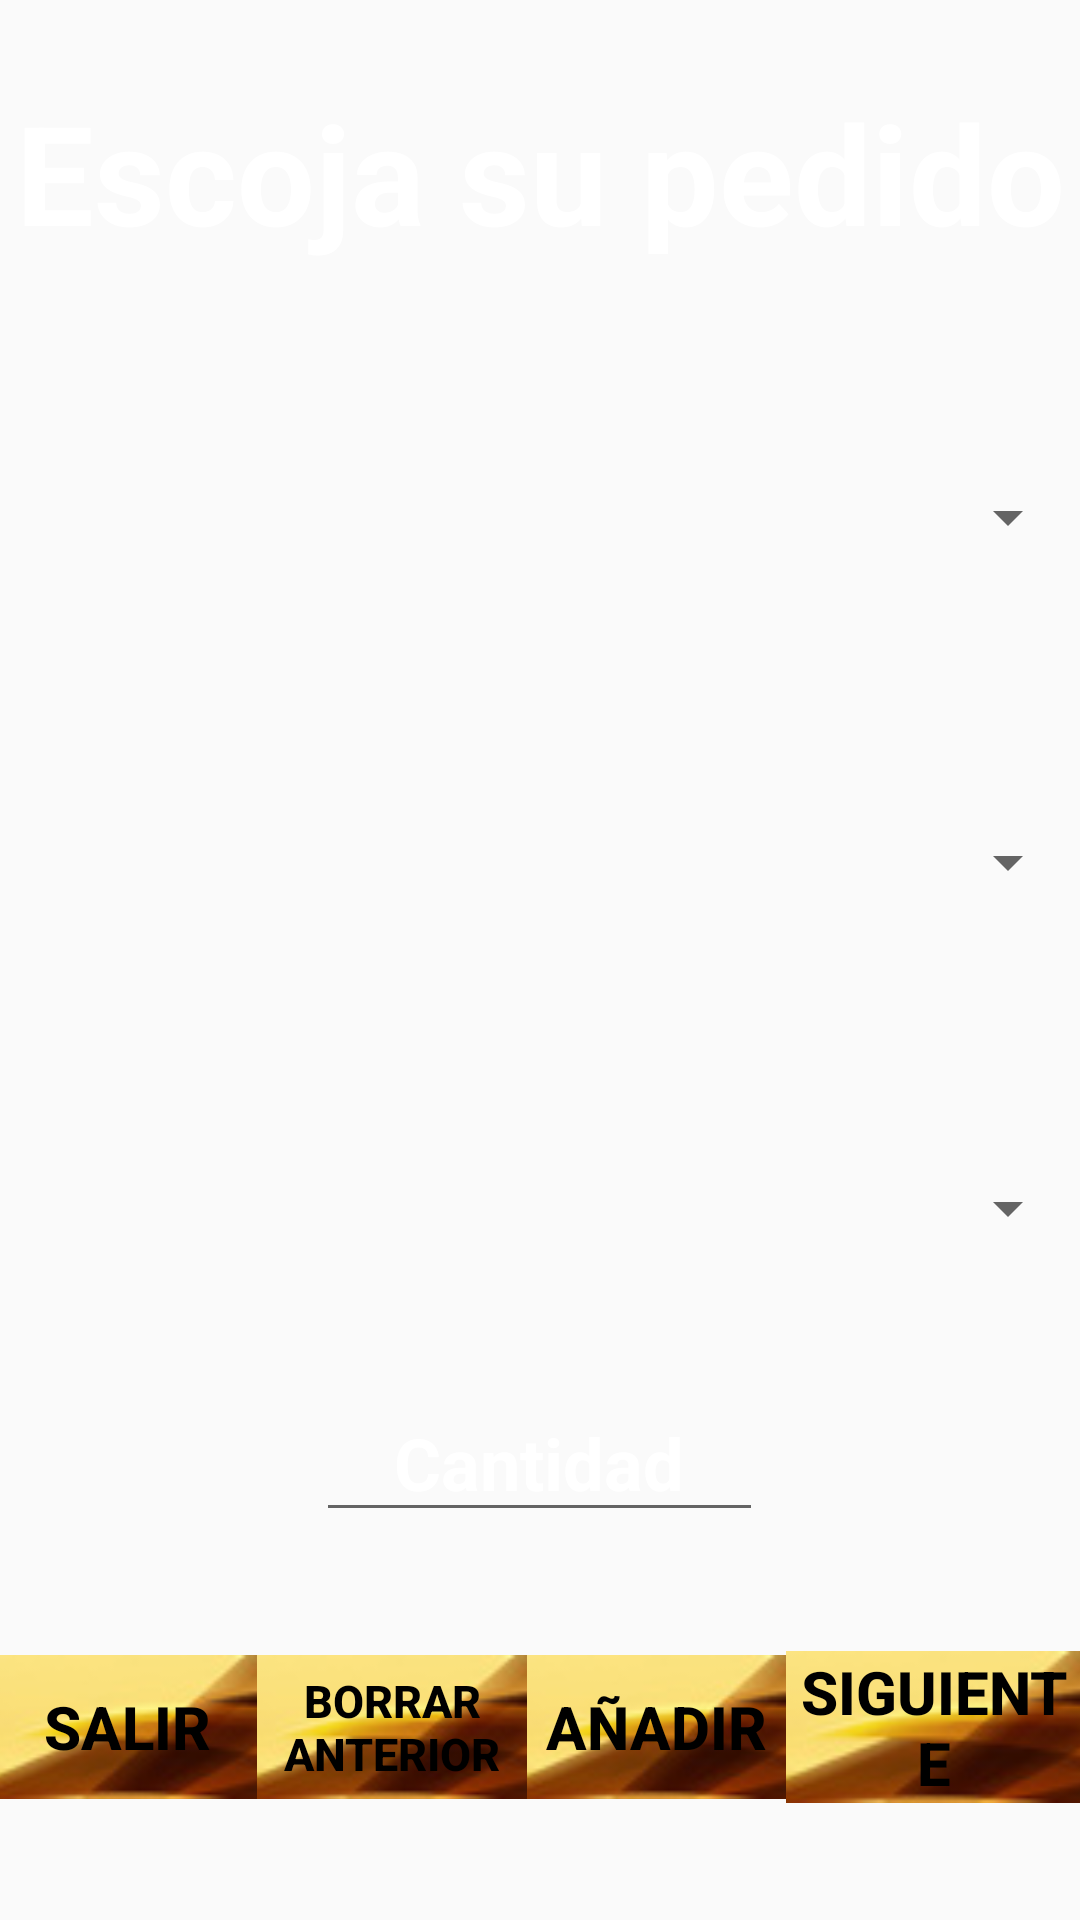

Write the Android layout XML for this screen, with the resource values it uses.
<!-- AndroidManifest.xml: application theme AppTheme -->
<!-- res/layout/layout_pantalla_dos_menu_comida.xml -->
<?xml version="1.0" encoding="utf-8"?>
<LinearLayout xmlns:android="http://schemas.android.com/apk/res/android"
    android:orientation="vertical" android:layout_width="wrap_content"
    android:layout_height="wrap_content"
    android:background="@drawable/login"
    android:weightSum="5">


    <TextView
        android:text="Escoja su pedido"
        android:layout_width="match_parent"
        android:layout_height="0dip"
        android:layout_weight="0.9"
        android:id="@+id/lblTítulo"
        android:textAlignment="center"
        android:textSize="46sp"
        android:textColor="@android:color/white"
        android:textStyle="normal|bold"
        android:gravity="center" />

    <Spinner
        android:layout_width="match_parent"
        android:layout_height="0dip"
        android:layout_weight="0.9"
        android:id="@+id/cmbTipoKebab"
        android:foregroundTint="@android:color/black" />

    <Spinner
        android:layout_width="match_parent"
        android:layout_height="0dip"
        android:layout_weight="0.9"
        android:id="@+id/cmbTipoCarne" />

    <Spinner
        android:layout_width="match_parent"
        android:layout_height="0dip"
        android:layout_weight="0.9"
        android:id="@+id/cmbTipoTamaño" />

    <LinearLayout
        android:orientation="horizontal"
        android:layout_width="match_parent"
        android:layout_height="0dip"
        android:layout_weight="0.4"
        android:gravity="center">

        <EditText
            android:layout_width="149dp"
            android:layout_height="wrap_content"
            android:inputType="number"
            android:ems="10"
            android:id="@+id/txtCantidad"
            android:textSize="24sp"
            android:textStyle="normal|bold"
            android:textAlignment="center"
            android:hint="Cantidad"
            android:textColor="@android:color/white"
            android:textColorHint="@android:color/white"/>
    </LinearLayout>

    <LinearLayout
        android:orientation="horizontal"
        android:layout_width="match_parent"
        android:layout_height="0dip"
        android:layout_weight="1"
        android:gravity="center"
        android:weightSum="3">

        <Button
            android:text="Salir"
            android:layout_width="wrap_content"
            android:layout_height="wrap_content"
            android:id="@+id/btnSalir"
            android:background="@drawable/boton"
            android:textStyle="normal|bold"
            android:textColor="@android:color/black"
            android:textSize="20sp"
            android:layout_weight="0.7"/>

        <Button

            android:layout_width="90dp"
            android:layout_height="wrap_content"
            android:text="Borrar anterior"
            android:id="@+id/btnBorrar"
            android:textColor="@android:color/black"
            android:textStyle="bold"
            android:background="@drawable/boton"
            android:textSize="15sp" />

        <Button
            android:text="Añadir"
            android:layout_width="wrap_content"
            android:layout_height="wrap_content"
            android:id="@+id/btnAñadir2"
            android:background="@drawable/boton"
            android:textColor="@android:color/black"
            android:textStyle="normal|bold"
            android:textSize="20sp"
            android:layout_weight="0.8"/>

        <Button
            android:text="Siguiente"
            android:layout_width="wrap_content"
            android:layout_height="wrap_content"
            android:id="@+id/btnSiguiente3"
            android:background="@drawable/boton"
            android:textStyle="normal|bold"
            android:textColor="@android:color/black"
            android:textSize="20sp"
            android:layout_weight="0.7"/>


    </LinearLayout>

</LinearLayout>
<!-- resources referenced by this layout -->
<resources>
  <!-- drawable boton: png bitmap (drawable, 5587 bytes) -->
  <style name="AppTheme" parent="Base.Theme.AppCompat.Light.DarkActionBar">
          
      </style>
</resources>
